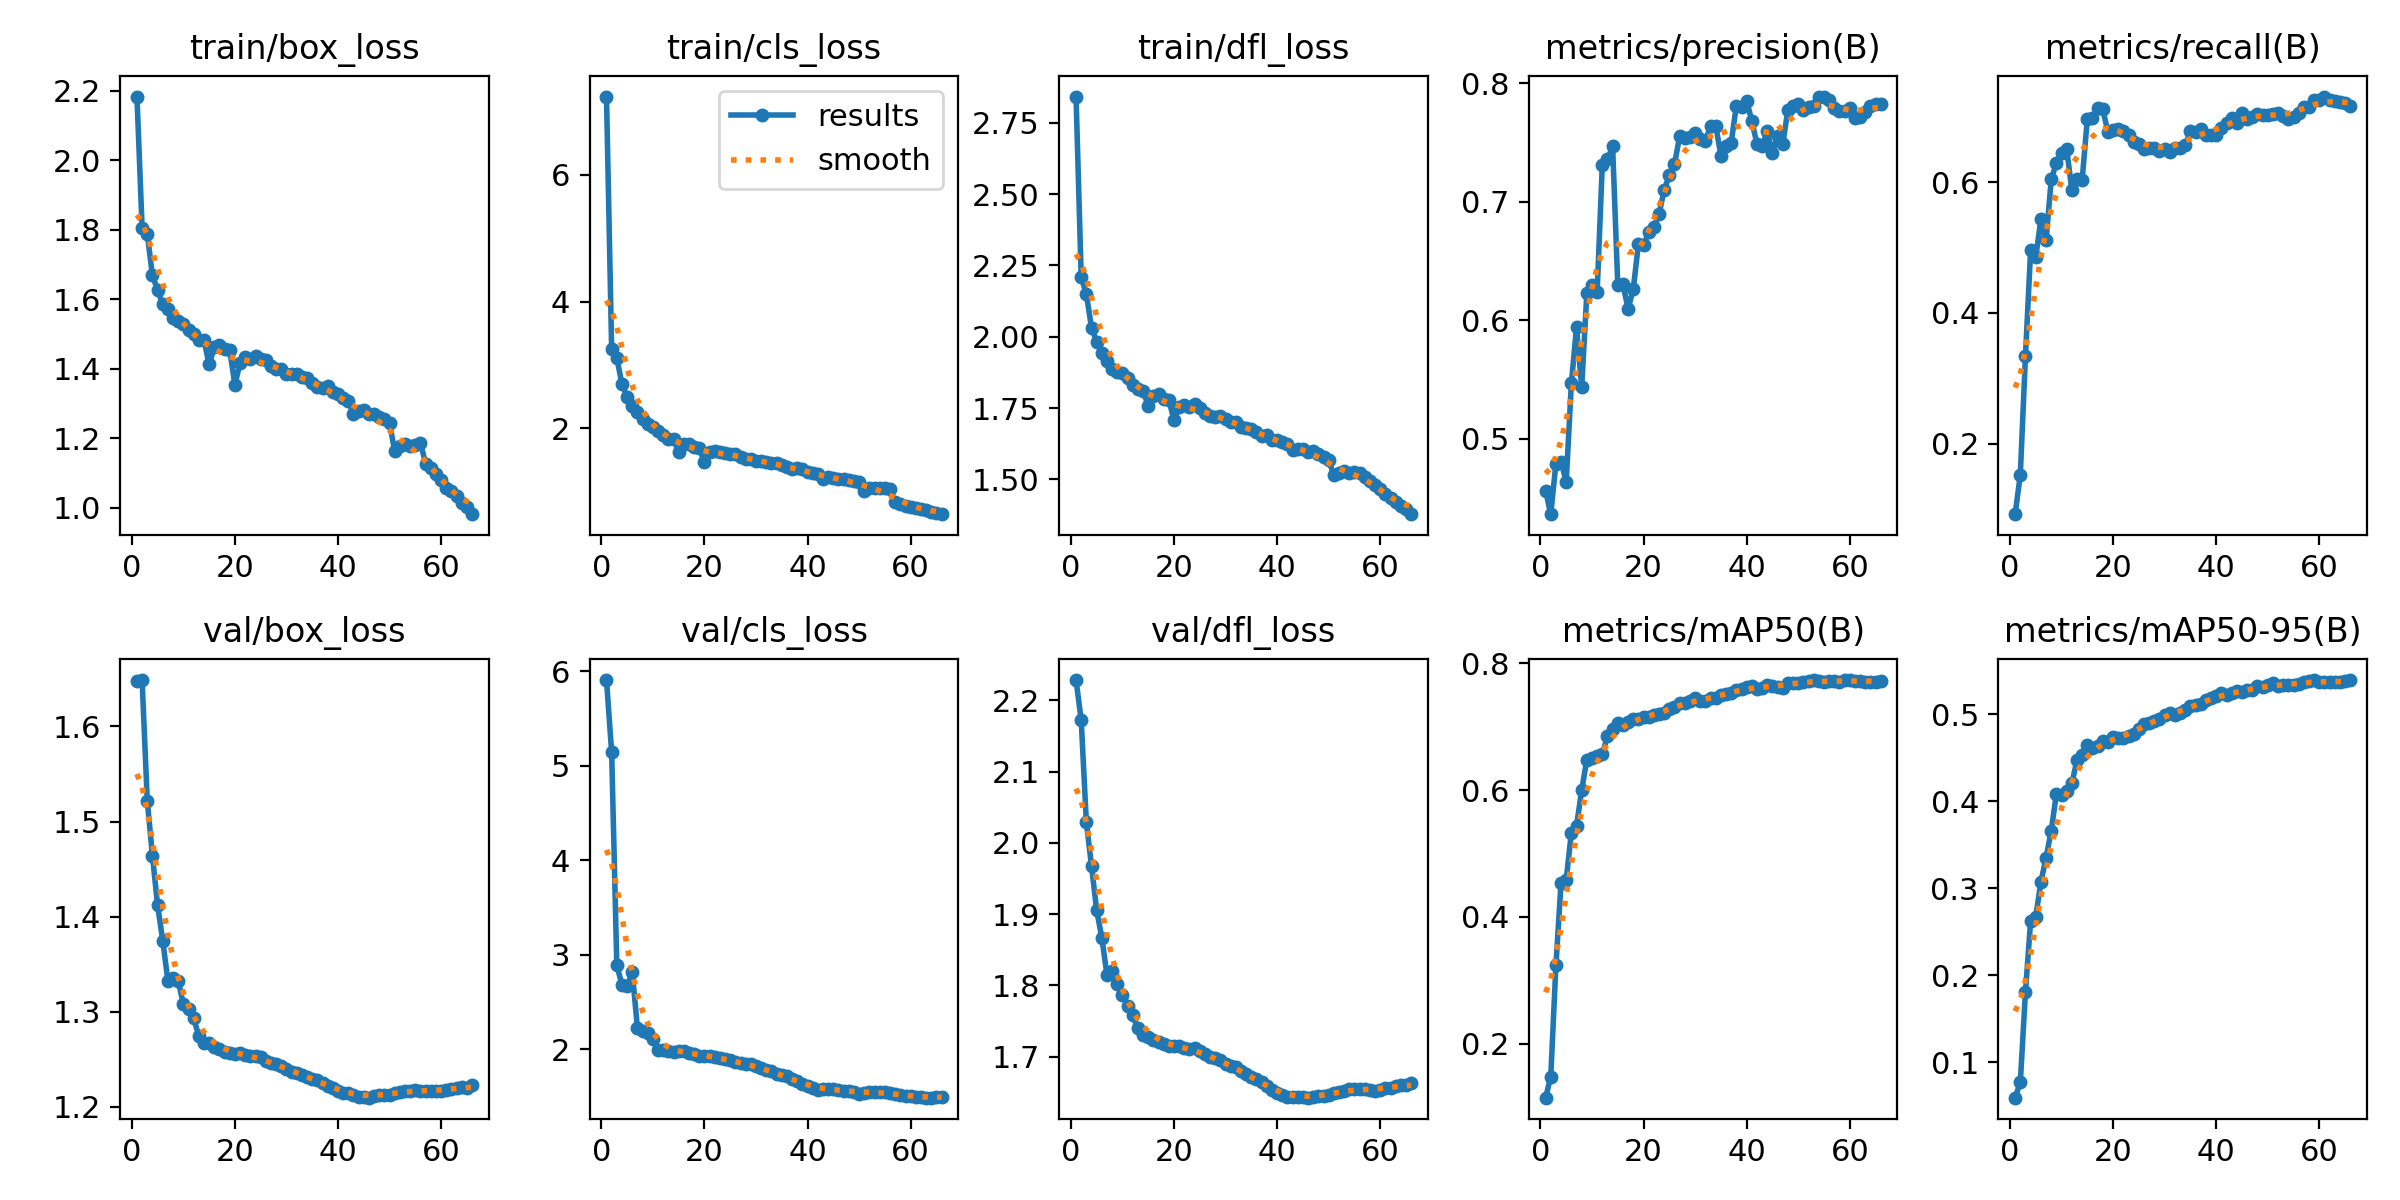

Source data for this figure (header and first rows):
epoch, train/box_loss, train/cls_loss, train/dfl_loss, metrics/precision(B), metrics/recall(B), metrics/mAP50(B), metrics/mAP50-95(B), val/box_loss, val/cls_loss, val/dfl_loss, lr/pg0, lr/pg1, lr/pg2
1, 2.184, 7.233, 2.842, 0.4564, 0.09226, 0.1148, 0.05938, 1.648, 5.908, 2.228, 0.004998, 0.004998, 0.004998
2, 1.807, 3.246, 2.209, 0.4366, 0.1525, 0.148, 0.07692, 1.649, 5.142, 2.172, 0.009848, 0.009848, 0.009848
3, 1.789, 3.11, 2.15, 0.4792, 0.3338, 0.3233, 0.1807, 1.522, 2.892, 2.029, 0.0097, 0.0097, 0.0097
4, 1.67, 2.698, 2.031, 0.4806, 0.4955, 0.454, 0.2624, 1.464, 2.677, 1.968, 0.0097, 0.0097, 0.0097
5, 1.627, 2.501, 1.982, 0.4641, 0.4856, 0.4588, 0.2675, 1.412, 2.67, 1.905, 0.00955, 0.00955, 0.00955
6, 1.586, 2.357, 1.943, 0.547, 0.5432, 0.5331, 0.3075, 1.375, 2.812, 1.867, 0.0094, 0.0094, 0.0094
7, 1.573, 2.264, 1.916, 0.5943, 0.5107, 0.5436, 0.335, 1.333, 2.223, 1.815, 0.00925, 0.00925, 0.00925
8, 1.546, 2.151, 1.889, 0.5435, 0.604, 0.6001, 0.3663, 1.336, 2.192, 1.821, 0.0091, 0.0091, 0.0091
9, 1.538, 2.075, 1.876, 0.6226, 0.6292, 0.6479, 0.4086, 1.333, 2.174, 1.802, 0.00895, 0.00895, 0.00895
10, 1.531, 2.019, 1.873, 0.6301, 0.6436, 0.6502, 0.4072, 1.308, 2.103, 1.787, 0.0088, 0.0088, 0.0088
11, 1.511, 1.955, 1.855, 0.6239, 0.6506, 0.6536, 0.4115, 1.303, 1.988, 1.77, 0.00865, 0.00865, 0.00865
12, 1.5, 1.905, 1.832, 0.7313, 0.5874, 0.6563, 0.4205, 1.293, 1.986, 1.758, 0.0085, 0.0085, 0.0085
13, 1.482, 1.831, 1.817, 0.7356, 0.6045, 0.6856, 0.4478, 1.274, 1.981, 1.74, 0.00835, 0.00835, 0.00835
14, 1.484, 1.838, 1.811, 0.7466, 0.6032, 0.6963, 0.4535, 1.268, 1.972, 1.73, 0.0082, 0.0082, 0.0082
15, 1.413, 1.627, 1.758, 0.6298, 0.6967, 0.7058, 0.4647, 1.267, 1.974, 1.728, 0.00805, 0.00805, 0.00805
16, 1.462, 1.754, 1.794, 0.6304, 0.6978, 0.7021, 0.4612, 1.264, 1.975, 1.724, 0.0079, 0.0079, 0.0079
17, 1.47, 1.75, 1.8, 0.6097, 0.7132, 0.7083, 0.4639, 1.261, 1.957, 1.721, 0.00775, 0.00775, 0.00775
18, 1.457, 1.713, 1.782, 0.626, 0.711, 0.7122, 0.4697, 1.258, 1.951, 1.718, 0.0076, 0.0076, 0.0076
19, 1.454, 1.694, 1.779, 0.6641, 0.6763, 0.7124, 0.4682, 1.257, 1.929, 1.715, 0.00745, 0.00745, 0.00745
20, 1.355, 1.465, 1.707, 0.6635, 0.6792, 0.7161, 0.4735, 1.256, 1.931, 1.715, 0.0073, 0.0073, 0.0073
21, 1.417, 1.622, 1.752, 0.6745, 0.6806, 0.7155, 0.473, 1.256, 1.931, 1.715, 0.00715, 0.00715, 0.00715
22, 1.435, 1.641, 1.76, 0.6788, 0.6779, 0.7186, 0.4726, 1.254, 1.917, 1.712, 0.007, 0.007, 0.007
23, 1.43, 1.637, 1.754, 0.6895, 0.6723, 0.7202, 0.4748, 1.254, 1.906, 1.711, 0.00685, 0.00685, 0.00685
24, 1.439, 1.619, 1.765, 0.7098, 0.6615, 0.7223, 0.4778, 1.254, 1.892, 1.712, 0.0067, 0.0067, 0.0067
25, 1.428, 1.596, 1.749, 0.7224, 0.6579, 0.7273, 0.4831, 1.252, 1.88, 1.708, 0.00655, 0.00655, 0.00655
26, 1.425, 1.592, 1.733, 0.7313, 0.651, 0.7314, 0.4893, 1.249, 1.867, 1.703, 0.0064, 0.0064, 0.0064
27, 1.407, 1.546, 1.722, 0.7551, 0.6524, 0.7377, 0.4898, 1.246, 1.852, 1.7, 0.00625, 0.00625, 0.00625
28, 1.399, 1.524, 1.719, 0.7537, 0.6526, 0.7371, 0.4922, 1.245, 1.845, 1.698, 0.0061, 0.0061, 0.0061
29, 1.4, 1.522, 1.724, 0.7546, 0.6477, 0.74, 0.4945, 1.243, 1.839, 1.695, 0.00595, 0.00595, 0.00595
30, 1.386, 1.487, 1.71, 0.7579, 0.6503, 0.7447, 0.4995, 1.24, 1.817, 1.69, 0.0058, 0.0058, 0.0058
31, 1.385, 1.483, 1.702, 0.7532, 0.6456, 0.7407, 0.5018, 1.237, 1.798, 1.687, 0.00565, 0.00565, 0.00565
32, 1.387, 1.47, 1.7, 0.751, 0.6516, 0.7412, 0.4996, 1.236, 1.779, 1.685, 0.0055, 0.0055, 0.0055
33, 1.377, 1.453, 1.684, 0.7639, 0.652, 0.7446, 0.5016, 1.234, 1.769, 1.68, 0.00535, 0.00535, 0.00535
34, 1.373, 1.449, 1.681, 0.7641, 0.6566, 0.7455, 0.5052, 1.232, 1.74, 1.675, 0.0052, 0.0052, 0.0052
35, 1.361, 1.422, 1.675, 0.7389, 0.6782, 0.7494, 0.5092, 1.229, 1.723, 1.672, 0.00505, 0.00505, 0.00505
36, 1.349, 1.397, 1.667, 0.7465, 0.6763, 0.7517, 0.5108, 1.228, 1.709, 1.668, 0.0049, 0.0049, 0.0049
37, 1.345, 1.368, 1.651, 0.7496, 0.6811, 0.754, 0.5114, 1.226, 1.681, 1.664, 0.00475, 0.00475, 0.00475
38, 1.35, 1.37, 1.655, 0.7809, 0.6713, 0.7582, 0.5161, 1.222, 1.658, 1.659, 0.0046, 0.0046, 0.0046
39, 1.334, 1.357, 1.639, 0.7801, 0.6725, 0.7599, 0.5186, 1.22, 1.631, 1.653, 0.00445, 0.00445, 0.00445
40, 1.327, 1.309, 1.637, 0.7851, 0.6718, 0.762, 0.5207, 1.217, 1.606, 1.649, 0.0043, 0.0043, 0.0043
41, 1.316, 1.299, 1.632, 0.768, 0.6818, 0.7638, 0.5239, 1.215, 1.588, 1.646, 0.00415, 0.00415, 0.00415
42, 1.309, 1.282, 1.623, 0.7487, 0.6898, 0.7595, 0.5221, 1.214, 1.57, 1.644, 0.004, 0.004, 0.004
43, 1.269, 1.2, 1.604, 0.7473, 0.6983, 0.7613, 0.5246, 1.213, 1.574, 1.644, 0.00385, 0.00385, 0.00385
44, 1.28, 1.239, 1.608, 0.7594, 0.6908, 0.7651, 0.5263, 1.211, 1.577, 1.643, 0.0037, 0.0037, 0.0037
45, 1.281, 1.225, 1.605, 0.7407, 0.7055, 0.7649, 0.5257, 1.21, 1.576, 1.643, 0.00355, 0.00355, 0.00355
46, 1.272, 1.211, 1.597, 0.7557, 0.6956, 0.7621, 0.5279, 1.21, 1.571, 1.642, 0.0034, 0.0034, 0.0034
47, 1.271, 1.198, 1.598, 0.7482, 0.6994, 0.7613, 0.5281, 1.212, 1.558, 1.644, 0.00325, 0.00325, 0.00325
48, 1.262, 1.188, 1.589, 0.7777, 0.7037, 0.7692, 0.5321, 1.212, 1.551, 1.644, 0.0031, 0.0031, 0.0031
49, 1.256, 1.175, 1.577, 0.7811, 0.7019, 0.7691, 0.5313, 1.213, 1.542, 1.645, 0.00295, 0.00295, 0.00295
50, 1.244, 1.153, 1.569, 0.782, 0.7022, 0.7695, 0.5334, 1.213, 1.528, 1.645, 0.0028, 0.0028, 0.0028
51, 1.163, 1.02, 1.514, 0.7771, 0.7034, 0.7699, 0.5358, 1.215, 1.536, 1.649, 0.00265, 0.00265, 0.00265
52, 1.178, 1.06, 1.521, 0.7798, 0.7051, 0.7724, 0.532, 1.216, 1.544, 1.651, 0.0025, 0.0025, 0.0025
53, 1.185, 1.061, 1.529, 0.7808, 0.7014, 0.7731, 0.5335, 1.217, 1.548, 1.652, 0.00235, 0.00235, 0.00235
54, 1.18, 1.055, 1.522, 0.7883, 0.6969, 0.7722, 0.534, 1.217, 1.545, 1.654, 0.0022, 0.0022, 0.0022
55, 1.182, 1.055, 1.527, 0.7886, 0.6998, 0.7704, 0.5339, 1.218, 1.541, 1.655, 0.00205, 0.00205, 0.00205
56, 1.187, 1.054, 1.522, 0.7857, 0.706, 0.7714, 0.535, 1.217, 1.535, 1.654, 0.0019, 0.0019, 0.0019
57, 1.127, 0.8346, 1.507, 0.7786, 0.7145, 0.7719, 0.5373, 1.217, 1.521, 1.654, 0.00175, 0.00175, 0.00175
58, 1.115, 0.8052, 1.494, 0.7761, 0.7144, 0.7714, 0.538, 1.217, 1.512, 1.654, 0.0016, 0.0016, 0.0016
59, 1.098, 0.7774, 1.481, 0.7761, 0.7251, 0.7737, 0.5389, 1.216, 1.507, 1.652, 0.00145, 0.00145, 0.00145
60, 1.08, 0.7634, 1.466, 0.7786, 0.7248, 0.7733, 0.5372, 1.217, 1.502, 1.654, 0.0013, 0.0013, 0.0013
... 6 more rows
